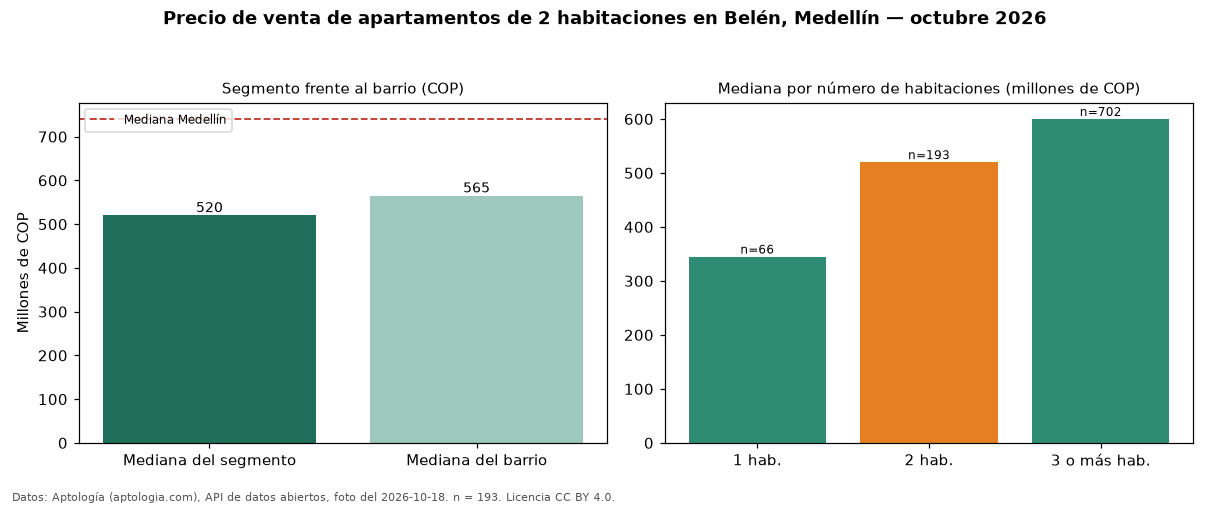

The table this chart was drawn from, first rows:
seccion, metrica, valor_cop, n
precio, mediana, 520000000, 193
habitaciones, 1, 345000000, 66
habitaciones, 2, 520000000, 193
habitaciones, 3+, 600000000, 702
barrio, mediana_barrio_todos_los_tamanos, 565000000, 964
ciudad, mediana_ciudad, 740500000, 
fuente, fecha_foto, 2026-10-18, 
fuente, atribucion, https://www.aptologia.com/venta/medellin…, 
